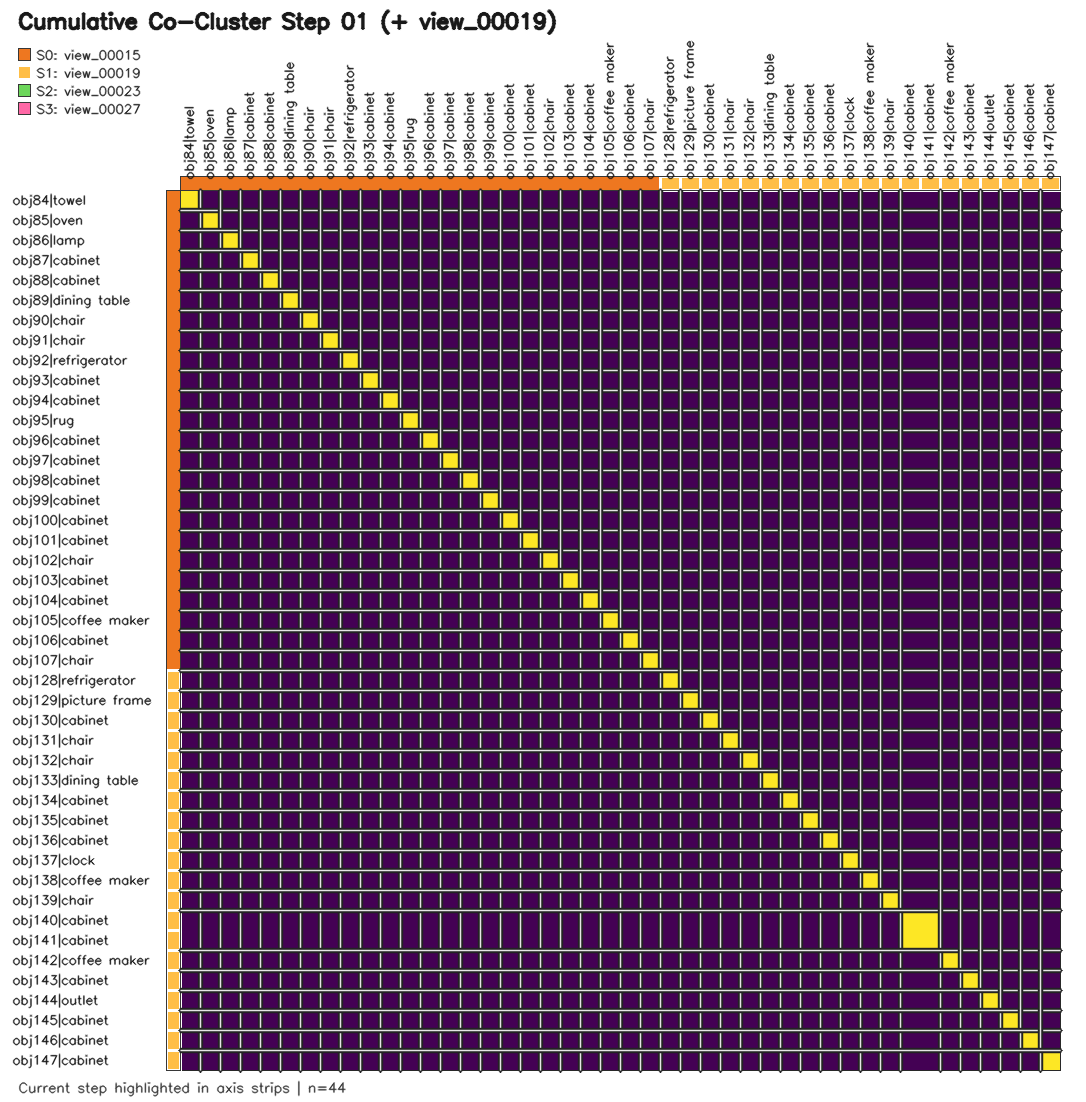

Data behind this chart, as committed beside it:
id, obj84|towel, obj85|oven, obj86|lamp, obj87|cabinet, obj88|cabinet, obj89|dining table, obj90|chair, obj91|chair, obj92|refrigerator, obj93|cabinet, obj94|cabinet, obj95|rug, obj96|cabinet, obj97|cabinet, obj98|cabinet, obj99|cabinet, obj100|cabinet, obj101|cabinet, obj102|chair, obj103|cabinet, obj104|cabinet, obj105|coffee maker, obj106|cabinet
obj84|towel, 1, 0.000000, 0.000000, 0.000000, 0.000000, 0.000000, 0.000000, 0.000000, 0.000000, 0.000000, 0.000000, 0.000000, 0.000000, 0.000000, 0.000000, 0.000000, 0.000000, 0.000000, 0.000000, 0.000000, 0.000000, 0.000000, 0.000000
obj85|oven, 0.000000, 1, 0.000000, 0.000000, 0.000000, 0.000000, 0.000000, 0.000000, 0.000000, 0.000000, 0.000000, 0.000000, 0.000000, 0.000000, 0.000000, 0.000000, 0.000000, 0.000000, 0.000000, 0.000000, 0.000000, 0.000000, 0.000000
obj86|lamp, 0.000000, 0.000000, 1, 0.000000, 0.000000, 0.000000, 0.000000, 0.000000, 0.000000, 0.000000, 0.000000, 0.000000, 0.000000, 0.000000, 0.000000, 0.000000, 0.000000, 0.000000, 0.000000, 0.000000, 0.000000, 0.000000, 0.000000
obj87|cabinet, 0.000000, 0.000000, 0.000000, 1, 0.000000, 0.000000, 0.000000, 0.000000, 0.000000, 0.000000, 0.000000, 0.000000, 0.000000, 0.000000, 0.000000, 0.000000, 0.000000, 0.000000, 0.000000, 0.000000, 0.000000, 0.000000, 0.000000
obj88|cabinet, 0.000000, 0.000000, 0.000000, 0.000000, 1, 0.000000, 0.000000, 0.000000, 0.000000, 0.000000, 0.000000, 0.000000, 0.000000, 0.000000, 0.000000, 0.000000, 0.000000, 0.000000, 0.000000, 0.000000, 0.000000, 0.000000, 0.000000
obj89|dining table, 0.000000, 0.000000, 0.000000, 0.000000, 0.000000, 1, 0.000000, 0.000000, 0.000000, 0.000000, 0.000000, 0.000000, 0.000000, 0.000000, 0.000000, 0.000000, 0.000000, 0.000000, 0.000000, 0.000000, 0.000000, 0.000000, 0.000000
obj90|chair, 0.000000, 0.000000, 0.000000, 0.000000, 0.000000, 0.000000, 1, 0.000000, 0.000000, 0.000000, 0.000000, 0.000000, 0.000000, 0.000000, 0.000000, 0.000000, 0.000000, 0.000000, 0.000000, 0.000000, 0.000000, 0.000000, 0.000000
obj91|chair, 0.000000, 0.000000, 0.000000, 0.000000, 0.000000, 0.000000, 0.000000, 1, 0.000000, 0.000000, 0.000000, 0.000000, 0.000000, 0.000000, 0.000000, 0.000000, 0.000000, 0.000000, 0.000000, 0.000000, 0.000000, 0.000000, 0.000000
obj92|refrigerator, 0.000000, 0.000000, 0.000000, 0.000000, 0.000000, 0.000000, 0.000000, 0.000000, 1, 0.000000, 0.000000, 0.000000, 0.000000, 0.000000, 0.000000, 0.000000, 0.000000, 0.000000, 0.000000, 0.000000, 0.000000, 0.000000, 0.000000
obj93|cabinet, 0.000000, 0.000000, 0.000000, 0.000000, 0.000000, 0.000000, 0.000000, 0.000000, 0.000000, 1, 0.000000, 0.000000, 0.000000, 0.000000, 0.000000, 0.000000, 0.000000, 0.000000, 0.000000, 0.000000, 0.000000, 0.000000, 0.000000
obj94|cabinet, 0.000000, 0.000000, 0.000000, 0.000000, 0.000000, 0.000000, 0.000000, 0.000000, 0.000000, 0.000000, 1, 0.000000, 0.000000, 0.000000, 0.000000, 0.000000, 0.000000, 0.000000, 0.000000, 0.000000, 0.000000, 0.000000, 0.000000
obj95|rug, 0.000000, 0.000000, 0.000000, 0.000000, 0.000000, 0.000000, 0.000000, 0.000000, 0.000000, 0.000000, 0.000000, 1, 0.000000, 0.000000, 0.000000, 0.000000, 0.000000, 0.000000, 0.000000, 0.000000, 0.000000, 0.000000, 0.000000
obj96|cabinet, 0.000000, 0.000000, 0.000000, 0.000000, 0.000000, 0.000000, 0.000000, 0.000000, 0.000000, 0.000000, 0.000000, 0.000000, 1, 0.000000, 0.000000, 0.000000, 0.000000, 0.000000, 0.000000, 0.000000, 0.000000, 0.000000, 0.000000
obj97|cabinet, 0.000000, 0.000000, 0.000000, 0.000000, 0.000000, 0.000000, 0.000000, 0.000000, 0.000000, 0.000000, 0.000000, 0.000000, 0.000000, 1, 0.000000, 0.000000, 0.000000, 0.000000, 0.000000, 0.000000, 0.000000, 0.000000, 0.000000
obj98|cabinet, 0.000000, 0.000000, 0.000000, 0.000000, 0.000000, 0.000000, 0.000000, 0.000000, 0.000000, 0.000000, 0.000000, 0.000000, 0.000000, 0.000000, 1, 0.000000, 0.000000, 0.000000, 0.000000, 0.000000, 0.000000, 0.000000, 0.000000
obj99|cabinet, 0.000000, 0.000000, 0.000000, 0.000000, 0.000000, 0.000000, 0.000000, 0.000000, 0.000000, 0.000000, 0.000000, 0.000000, 0.000000, 0.000000, 0.000000, 1, 0.000000, 0.000000, 0.000000, 0.000000, 0.000000, 0.000000, 0.000000
obj100|cabinet, 0.000000, 0.000000, 0.000000, 0.000000, 0.000000, 0.000000, 0.000000, 0.000000, 0.000000, 0.000000, 0.000000, 0.000000, 0.000000, 0.000000, 0.000000, 0.000000, 1, 0.000000, 0.000000, 0.000000, 0.000000, 0.000000, 0.000000
obj101|cabinet, 0.000000, 0.000000, 0.000000, 0.000000, 0.000000, 0.000000, 0.000000, 0.000000, 0.000000, 0.000000, 0.000000, 0.000000, 0.000000, 0.000000, 0.000000, 0.000000, 0.000000, 1, 0.000000, 0.000000, 0.000000, 0.000000, 0.000000
obj102|chair, 0.000000, 0.000000, 0.000000, 0.000000, 0.000000, 0.000000, 0.000000, 0.000000, 0.000000, 0.000000, 0.000000, 0.000000, 0.000000, 0.000000, 0.000000, 0.000000, 0.000000, 0.000000, 1, 0.000000, 0.000000, 0.000000, 0.000000
obj103|cabinet, 0.000000, 0.000000, 0.000000, 0.000000, 0.000000, 0.000000, 0.000000, 0.000000, 0.000000, 0.000000, 0.000000, 0.000000, 0.000000, 0.000000, 0.000000, 0.000000, 0.000000, 0.000000, 0.000000, 1, 0.000000, 0.000000, 0.000000
obj104|cabinet, 0.000000, 0.000000, 0.000000, 0.000000, 0.000000, 0.000000, 0.000000, 0.000000, 0.000000, 0.000000, 0.000000, 0.000000, 0.000000, 0.000000, 0.000000, 0.000000, 0.000000, 0.000000, 0.000000, 0.000000, 1, 0.000000, 0.000000
obj105|coffee maker, 0.000000, 0.000000, 0.000000, 0.000000, 0.000000, 0.000000, 0.000000, 0.000000, 0.000000, 0.000000, 0.000000, 0.000000, 0.000000, 0.000000, 0.000000, 0.000000, 0.000000, 0.000000, 0.000000, 0.000000, 0.000000, 1, 0.000000
obj106|cabinet, 0.000000, 0.000000, 0.000000, 0.000000, 0.000000, 0.000000, 0.000000, 0.000000, 0.000000, 0.000000, 0.000000, 0.000000, 0.000000, 0.000000, 0.000000, 0.000000, 0.000000, 0.000000, 0.000000, 0.000000, 0.000000, 0.000000, 1
obj107|chair, 0.000000, 0.000000, 0.000000, 0.000000, 0.000000, 0.000000, 0.000000, 0.000000, 0.000000, 0.000000, 0.000000, 0.000000, 0.000000, 0.000000, 0.000000, 0.000000, 0.000000, 0.000000, 0.000000, 0.000000, 0.000000, 0.000000, 0.000000
obj128|refrigerator, 0.000000, 0.000000, 0.000000, 0.000000, 0.000000, 0.000000, 0.000000, 0.000000, 0.000000, 0.000000, 0.000000, 0.000000, 0.000000, 0.000000, 0.000000, 0.000000, 0.000000, 0.000000, 0.000000, 0.000000, 0.000000, 0.000000, 0.000000
obj129|picture frame, 0.000000, 0.000000, 0.000000, 0.000000, 0.000000, 0.000000, 0.000000, 0.000000, 0.000000, 0.000000, 0.000000, 0.000000, 0.000000, 0.000000, 0.000000, 0.000000, 0.000000, 0.000000, 0.000000, 0.000000, 0.000000, 0.000000, 0.000000
obj130|cabinet, 0.000000, 0.000000, 0.000000, 0.000000, 0.000000, 0.000000, 0.000000, 0.000000, 0.000000, 0.000000, 0.000000, 0.000000, 0.000000, 0.000000, 0.000000, 0.000000, 0.000000, 0.000000, 0.000000, 0.000000, 0.000000, 0.000000, 0.000000
obj131|chair, 0.000000, 0.000000, 0.000000, 0.000000, 0.000000, 0.000000, 0.000000, 0.000000, 0.000000, 0.000000, 0.000000, 0.000000, 0.000000, 0.000000, 0.000000, 0.000000, 0.000000, 0.000000, 0.000000, 0.000000, 0.000000, 0.000000, 0.000000
obj132|chair, 0.000000, 0.000000, 0.000000, 0.000000, 0.000000, 0.000000, 0.000000, 0.000000, 0.000000, 0.000000, 0.000000, 0.000000, 0.000000, 0.000000, 0.000000, 0.000000, 0.000000, 0.000000, 0.000000, 0.000000, 0.000000, 0.000000, 0.000000
obj133|dining table, 0.000000, 0.000000, 0.000000, 0.000000, 0.000000, 0.000000, 0.000000, 0.000000, 0.000000, 0.000000, 0.000000, 0.000000, 0.000000, 0.000000, 0.000000, 0.000000, 0.000000, 0.000000, 0.000000, 0.000000, 0.000000, 0.000000, 0.000000
obj134|cabinet, 0.000000, 0.000000, 0.000000, 0.000000, 0.000000, 0.000000, 0.000000, 0.000000, 0.000000, 0.000000, 0.000000, 0.000000, 0.000000, 0.000000, 0.000000, 0.000000, 0.000000, 0.000000, 0.000000, 0.000000, 0.000000, 0.000000, 0.000000
obj135|cabinet, 0.000000, 0.000000, 0.000000, 0.000000, 0.000000, 0.000000, 0.000000, 0.000000, 0.000000, 0.000000, 0.000000, 0.000000, 0.000000, 0.000000, 0.000000, 0.000000, 0.000000, 0.000000, 0.000000, 0.000000, 0.000000, 0.000000, 0.000000
obj136|cabinet, 0.000000, 0.000000, 0.000000, 0.000000, 0.000000, 0.000000, 0.000000, 0.000000, 0.000000, 0.000000, 0.000000, 0.000000, 0.000000, 0.000000, 0.000000, 0.000000, 0.000000, 0.000000, 0.000000, 0.000000, 0.000000, 0.000000, 0.000000
obj137|clock, 0.000000, 0.000000, 0.000000, 0.000000, 0.000000, 0.000000, 0.000000, 0.000000, 0.000000, 0.000000, 0.000000, 0.000000, 0.000000, 0.000000, 0.000000, 0.000000, 0.000000, 0.000000, 0.000000, 0.000000, 0.000000, 0.000000, 0.000000
obj138|coffee maker, 0.000000, 0.000000, 0.000000, 0.000000, 0.000000, 0.000000, 0.000000, 0.000000, 0.000000, 0.000000, 0.000000, 0.000000, 0.000000, 0.000000, 0.000000, 0.000000, 0.000000, 0.000000, 0.000000, 0.000000, 0.000000, 0.000000, 0.000000
obj139|chair, 0.000000, 0.000000, 0.000000, 0.000000, 0.000000, 0.000000, 0.000000, 0.000000, 0.000000, 0.000000, 0.000000, 0.000000, 0.000000, 0.000000, 0.000000, 0.000000, 0.000000, 0.000000, 0.000000, 0.000000, 0.000000, 0.000000, 0.000000
obj140|cabinet, 0.000000, 0.000000, 0.000000, 0.000000, 0.000000, 0.000000, 0.000000, 0.000000, 0.000000, 0.000000, 0.000000, 0.000000, 0.000000, 0.000000, 0.000000, 0.000000, 0.000000, 0.000000, 0.000000, 0.000000, 0.000000, 0.000000, 0.000000
obj141|cabinet, 0.000000, 0.000000, 0.000000, 0.000000, 0.000000, 0.000000, 0.000000, 0.000000, 0.000000, 0.000000, 0.000000, 0.000000, 0.000000, 0.000000, 0.000000, 0.000000, 0.000000, 0.000000, 0.000000, 0.000000, 0.000000, 0.000000, 0.000000
obj142|coffee maker, 0.000000, 0.000000, 0.000000, 0.000000, 0.000000, 0.000000, 0.000000, 0.000000, 0.000000, 0.000000, 0.000000, 0.000000, 0.000000, 0.000000, 0.000000, 0.000000, 0.000000, 0.000000, 0.000000, 0.000000, 0.000000, 0.000000, 0.000000
obj143|cabinet, 0.000000, 0.000000, 0.000000, 0.000000, 0.000000, 0.000000, 0.000000, 0.000000, 0.000000, 0.000000, 0.000000, 0.000000, 0.000000, 0.000000, 0.000000, 0.000000, 0.000000, 0.000000, 0.000000, 0.000000, 0.000000, 0.000000, 0.000000
obj144|outlet, 0.000000, 0.000000, 0.000000, 0.000000, 0.000000, 0.000000, 0.000000, 0.000000, 0.000000, 0.000000, 0.000000, 0.000000, 0.000000, 0.000000, 0.000000, 0.000000, 0.000000, 0.000000, 0.000000, 0.000000, 0.000000, 0.000000, 0.000000
obj145|cabinet, 0.000000, 0.000000, 0.000000, 0.000000, 0.000000, 0.000000, 0.000000, 0.000000, 0.000000, 0.000000, 0.000000, 0.000000, 0.000000, 0.000000, 0.000000, 0.000000, 0.000000, 0.000000, 0.000000, 0.000000, 0.000000, 0.000000, 0.000000
obj146|cabinet, 0.000000, 0.000000, 0.000000, 0.000000, 0.000000, 0.000000, 0.000000, 0.000000, 0.000000, 0.000000, 0.000000, 0.000000, 0.000000, 0.000000, 0.000000, 0.000000, 0.000000, 0.000000, 0.000000, 0.000000, 0.000000, 0.000000, 0.000000
obj147|cabinet, 0.000000, 0.000000, 0.000000, 0.000000, 0.000000, 0.000000, 0.000000, 0.000000, 0.000000, 0.000000, 0.000000, 0.000000, 0.000000, 0.000000, 0.000000, 0.000000, 0.000000, 0.000000, 0.000000, 0.000000, 0.000000, 0.000000, 0.000000
